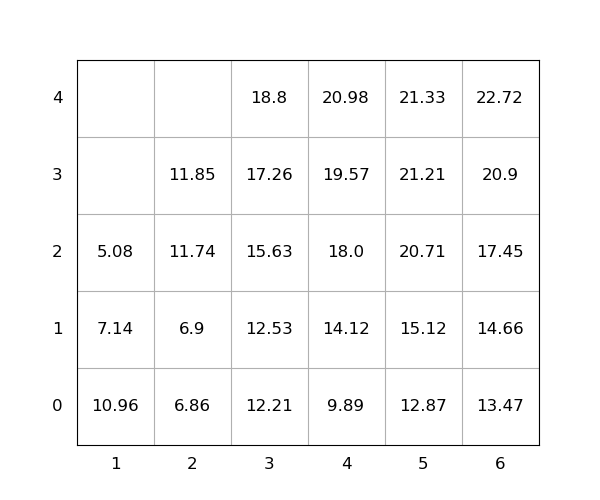

The data file committed next to this chart (first rows):
idx, loc_x, loc_y, loc_z, weight, group, score, seq, reloc, size(ft)
1, 2, 0, 0, 6.86, 0, 6.86, 1, 0, 20
2, 6, 0, 0, 13.47, 0, 13.47, 2, 0, 20
3, 6, 0, 1, 14.66, 0, 14.66, 3, 0, 20
4, 3, 0, 0, 12.21, 0, 12.21, 4, 0, 20
5, 6, 0, 2, 17.45, 0, 17.45, 5, 0, 20
6, 6, 0, 3, 20.9, 0, 20.9, 6, 0, 20
7, 6, 0, 4, 22.72, 0, 22.72, 7, 0, 20
8, 5, 0, 0, 12.87, 0, 12.87, 8, 0, 20
9, 3, 0, 1, 12.53, 0, 12.53, 9, 0, 20
10, 3, 0, 2, 15.63, 0, 15.63, 10, 0, 20
11, 3, 0, 3, 17.26, 0, 17.26, 11, 0, 20
12, 4, 0, 0, 9.89, 0, 9.89, 12, 0, 20
13, 3, 0, 4, 18.8, 0, 18.8, 13, 0, 20
14, 5, 0, 1, 15.12, 0, 15.12, 14, 0, 20
15, 4, 0, 1, 14.12, 0, 14.12, 15, 0, 20
16, 2, 0, 1, 6.9, 0, 6.9, 16, 0, 20
17, 2, 0, 2, 11.74, 0, 11.74, 17, 0, 20
18, 1, 0, 0, 10.96, 0, 10.96, 18, 1.0, 20
19, 5, 0, 2, 20.71, 0, 20.71, 19, 0, 20
20, 1, 0, 1, 7.14, 0, 7.14, 20, 1.0, 20
21, 5, 0, 3, 21.21, 0, 21.21, 21, 0, 20
22, 1, 0, 2, 5.08, 0, 5.08, 22, 1.0, 20
23, 5, 0, 4, 21.33, 0, 21.33, 23, 0, 20
24, 4, 0, 2, 18.0, 0, 18.0, 24, 0, 20
25, 4, 0, 3, 19.57, 0, 19.57, 25, 0, 20
26, 2, 0, 3, 11.85, 0, 11.85, 26, 0, 20
27, 4, 0, 4, 20.98, 0, 20.98, 27, 0, 20
